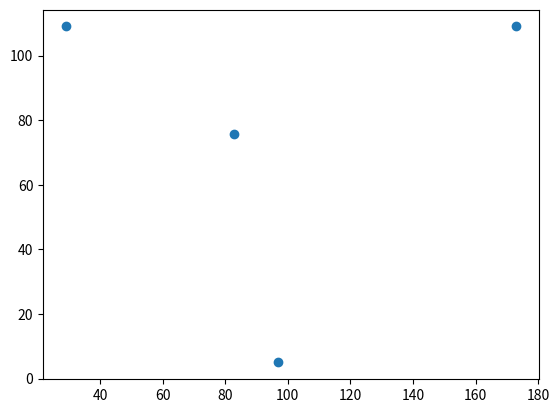

Here is the Python script that generated this plot:
"""
This is a proof of concept for the logic of the localization method.
"""

import numpy as np
import matplotlib.pyplot as plt


class Location:
    """
    Class for different location related operations of the robot.
    The main functionality for now is localization.

    RESTRICTION: Markers can be in a trianlge at any locations, as long as the
    top two markers form a line parrallel to the x-axis of whatever coordinate
    system is defined.
    """

    def __init__(self, markers: list) -> None:
        """
        Markers is a list of coordinates for each perimeter marker
        """
        self.markers = markers
        # L_* are the lengths between markers
        self.L_ab = np.linalg.norm(markers[0]-markers[1])
        self.L_bc = np.linalg.norm(markers[1]-markers[2])
        self.L_ca = np.linalg.norm(markers[2]-markers[0])
        # A_* are the angles of the triangle formed by markers
        self.A_a = np.rad2deg(np.arccos(np.dot(markers[1]-markers[0], markers[2]-markers[0])/(self.L_ab*self.L_ca)))
        self.A_b = np.rad2deg(np.arccos(np.dot(markers[0]-markers[1], markers[2]-markers[1])/(self.L_ab*self.L_bc)))
        self.A_c = np.rad2deg(np.arccos(np.dot(markers[0]-markers[2], markers[1]-markers[2])/(self.L_ca*self.L_bc)))
        return

    def compute_thetas(self, phi1, phi2, phi3) -> None:
        """
        phi1, phi2, phi3, are the angles to known markers 1, 2, and 3.
        The robot will start from straight ahead and look
        in a clockwise direction for 180 degrees. Then it will move
        counterclockwise to the front position and then look 180 degrees ccw
        from start. Cw anges will be positive and ccw angles will be negative.
        """

        # convert all angles to cw
        if phi1 < 0:
            phi1 = 360 + phi1
        if phi2 < 0:
            phi2 = 360 + phi2
        if phi3 < 0:
            phi3 = 360 + phi3

        # calculate the theta angles
        # split into cases base on robot orientation
        if phi1 < phi2 and phi2 < phi3:
            # pointing between 3 and 1
            self.theta12 = phi2 - phi1
            self.theta23 = phi3 - phi2
            self.theta31 = 360 - phi3 + phi1
        elif phi2 < phi3 and phi3 < phi1:
            # pointing betwwen 1 and 2
            self.theta12 = 360 - phi1 + phi2
            self.theta23 = phi3 - phi2
            self.theta31 = phi1 - phi3
        elif phi3 < phi1 and phi1 < phi2:
            # pointing between 2 and 3
            self.theta12 = phi2 - phi1
            self.theta23 = 360 - phi2 + phi3
            self.theta31 = phi1 - phi3
        else:
            print("You forgot a case")

        return

    def is_inside(self) -> bool:
        """
        Returns True if robot is inside triangle and False if robot is outside
        the triangle or markers
        """
        if self.theta12 > 180 or self.theta23 > 180 or self.theta31 > 180:
            return False
        else:
            return True

    def localize(self, phi1, phi2, phi3) -> list:
        """
        Wrapper to choose the correct localization function (inside or outside)
        """
        self.compute_thetas(phi1, phi2, phi3)
        if self.is_inside():
            coords = self.inside_localize()
        else:
            coords = self.outside_localize()
        return coords

    def inside_localize(self) -> list:
        """
        Calculate the position of the robot if it is inside the triangle
        of markers
        """
        a = np.array([[1, 1, 0, 0, 0, 0],
                      [0, 0, 1, 1, 0, 0],
                      [0, 0, 0, 0, 1, 1],
                      [1, 0, 0, 0, 0, 1],
                      [0, 1, 1, 0, 0, 0],
                      [0, 0, 0, 1, 1, 0]])
        b = np.array([self.A_a, self.A_b, self.A_c, 180-self.theta31, 180-self.theta12, 180-self.theta23])
        x = np.matmul(np.linalg.pinv(a), b)
        # hardcoded to use the AB line and marker A but any line/marker could be used
        # line/marker will have to be choosed dynamically if there are obstacles
        x = np.deg2rad(x)
        d = self.L_ab*((np.sin(x[2])*np.sin(x[1]))/np.sin(x[1]+x[2]))
        l = d/np.tan(x[1])
        rotation_matrix = np.array([[np.cos(np.deg2rad(self.A_a)), -1*np.sin(np.deg2rad(self.A_a))],
                                    [np.sin(np.deg2rad(self.A_a)), np.cos(np.deg2rad(self.A_a))]])
        coords_vec = np.matmul(rotation_matrix, [-l, d])
        coords = markers[0]+coords_vec
        return coords

    def outside_localize(self) -> list:
        if self.theta12 > 180:
            a = np.array([[0, 0, 0, 0, 1, 1],
                          [1, 1, 1, 1, 1, 1],
                          [0, 0, 1, 1, 1, 0],
                          [1, 1, 0, 0, 0, 1],
                          [0, 1, 1, 0, 0, 0],
                          [1, 0, 0, 1, 1, 1]])
            b = np.array([self.A_c,
                          360-self.theta23-self.theta31,
                          180-self.theta23,
                          180-self.theta31,
                          180-self.theta23-self.theta31,
                          180])
            x = np.matmul(np.linalg.pinv(a), b)
            x = np.deg2rad(x)
            # hardcoded to use marker A, non-trivial to use marker B
            d = self.L_ab*((np.sin(x[2])*np.sin(x[1]))/np.sin(x[1]+x[2]))
            l = d/np.tan(x[1])
            rotation_matrix = np.array([[np.cos(np.deg2rad(self.A_a)), -1*np.sin(np.deg2rad(self.A_a))],
                                        [np.sin(np.deg2rad(self.A_a)), np.cos(np.deg2rad(self.A_a))]])
            coords_vec = np.matmul(rotation_matrix, [-l, -d])
            coords = markers[0]+coords_vec
            return coords
        elif self.theta23 > 180:
            a = np.array([[1, 1, 0, 0, 0, 0],
                          [1, 1, 1, 1, 1, 1],
                          [1, 0, 0, 0, 1, 1],
                          [0, 1, 1, 1, 0, 0],
                          [0, 0, 0, 1, 1, 0],
                          [1, 1, 1, 0, 0, 1]])
            b = np.array([self.A_a,
                          360-self.theta12-self.theta31,
                          180-self.theta31,
                          180-self.theta12,
                          180-self.theta12-self.theta31,
                          180])
            x = np.matmul(np.linalg.pinv(a), b)
            x = np.deg2rad(x)
            # hardcoded to use marker C, non-trivial to use marker B
            d = self.L_ab*((np.sin(x[3])*np.sin(x[4]))/np.sin(x[4]+x[3]))
            l = d/np.tan(x[4])
            rotation_matrix = np.array([[np.cos(np.deg2rad(-self.A_c)), -1*np.sin(np.deg2rad(-self.A_c))],
                                        [np.sin(np.deg2rad(-self.A_c)), np.cos(np.deg2rad(-self.A_c))]])
            coords_vec = np.matmul(rotation_matrix, [l, -d])
            coords = markers[2]+coords_vec
            return coords
        elif self.theta31 > 180:
            a = np.array([[0, 0, 1, 1, 0, 0],
                          [1, 1, 1, 1, 1, 1],
                          [1, 1, 1, 0, 0, 0],
                          [0, 0, 0, 1, 1, 1],
                          [1, 0, 0, 0, 0, 1],
                          [0, 1, 1, 1, 1, 0]])
            b = np.array([self.A_b,
                          360-self.theta12-self.theta23,
                          180-self.theta12,
                          180-self.theta23,
                          180-self.theta12-self.theta23,
                          180])
            x = np.matmul(np.linalg.pinv(a), b)
            x = np.deg2rad(x)
            # hardcoded to use marker A, could also use marker C
            d = self.L_ab*((np.sin(x[5])*np.sin(x[0]))/np.sin(x[0]+x[5]))
            l = d/np.tan(x[0])
            # rotation_matrix = np.array([[np.cos(np.deg2rad(self.A_a)), -1*np.sin(np.deg2rad(self.A_a))],
            #                             [np.sin(np.deg2rad(self.A_a)), np.cos(np.deg2rad(self.A_a))]])
            # coords_vec = np.matmul(rotation_matrix, [-l, d])
            coords_vec = [-l, d]
            coords = markers[0]+coords_vec
            return coords
        else:
            print("error")  # TODO: Make this a propper error being raised
        return


# MAIN PROGRAM
markers = np.array([[173, 109],
                    [97, 5],
                    [29, 109]])
localizer = Location(markers)
coords = localizer.localize(54, 153, -71)
print(coords)

x = [markers[0][0], markers[1][0], markers[2][0], coords[0]]
y = [markers[0][1], markers[1][1], markers[2][1], coords[1]]
plt.scatter(x, y)
plt.show()
